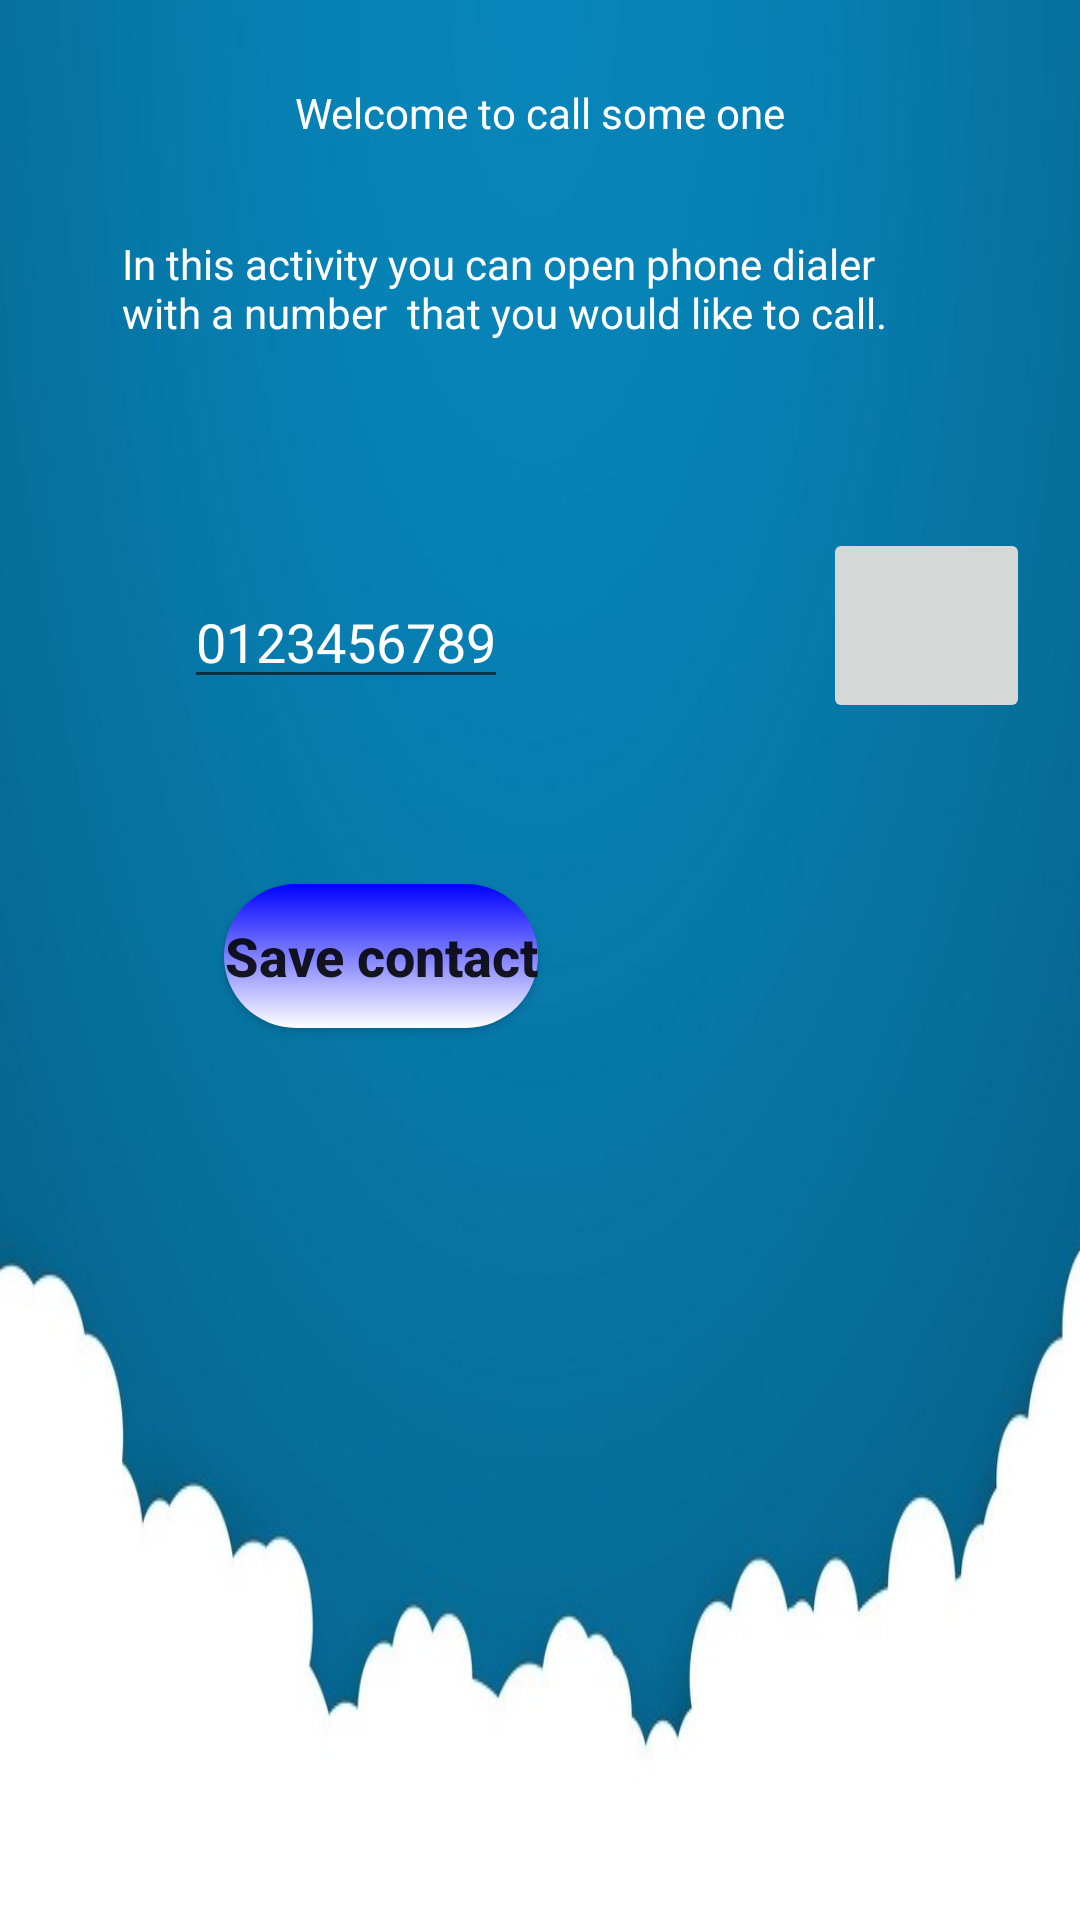

Produce the Android XML layout that renders to this screen, including the resource entries it uses.
<!-- AndroidManifest.xml: application theme Theme.PracticeAndroid -->
<!-- res/layout/activity_call_some_one.xml -->
<?xml version="1.0" encoding="utf-8"?>

<androidx.constraintlayout.widget.ConstraintLayout xmlns:android="http://schemas.android.com/apk/res/android"
    xmlns:app="http://schemas.android.com/apk/res-auto"
    xmlns:tools="http://schemas.android.com/tools"
    android:layout_width="match_parent"
    android:layout_height="match_parent"
    tools:context=".CallSomeOne"
    android:background="@drawable/call_some_one_background"
    >

    <TextView
        android:textColor="@color/white"
        android:id="@+id/call_some_one_title"
        android:layout_width="wrap_content"
        android:layout_height="wrap_content"
        android:layout_marginTop="28dp"
        android:text="@string/title_call_some_one"
        app:layout_constraintEnd_toEndOf="parent"
        app:layout_constraintStart_toStartOf="parent"
        app:layout_constraintTop_toTopOf="parent" />

    <TextView
        android:textColor="@color/white"
        android:id="@+id/call_some_one_explanation"
        android:layout_width="279dp"
        android:layout_height="80dp"
        android:text="@string/explain_call_some_one"
        app:layout_constraintBottom_toBottomOf="parent"
        app:layout_constraintEnd_toEndOf="parent"
        app:layout_constraintStart_toStartOf="parent"
        app:layout_constraintTop_toBottomOf="@+id/call_some_one_title"
        app:layout_constraintVertical_bias="0.061" />

    <EditText
        android:textColor="@color/white"
        android:id="@+id/insert_number"
        android:layout_width="wrap_content"
        android:layout_height="wrap_content"
        android:text="@string/insert_number_def"
        app:layout_constraintBottom_toBottomOf="parent"
        app:layout_constraintEnd_toEndOf="parent"
        app:layout_constraintHorizontal_bias="0.243"
        app:layout_constraintStart_toStartOf="parent"
        app:layout_constraintTop_toBottomOf="@+id/call_some_one_title"
        app:layout_constraintVertical_bias="0.262"></EditText>

    <ImageButton
        android:id="@+id/call_some_one_btn"
        android:layout_width="69dp"
        android:layout_height="65dp"
        android:autoLink="phone"
        android:onClick="onClickCallSomeOne"
        android:scaleType="fitEnd"
        app:layout_constraintBottom_toBottomOf="parent"
        app:layout_constraintEnd_toEndOf="parent"
        app:layout_constraintHorizontal_bias="0.862"
        app:layout_constraintStart_toEndOf="@+id/insert_number"
        app:layout_constraintTop_toTopOf="parent"
        app:layout_constraintVertical_bias="0.306"
        app:srcCompat="@drawable/call_some_one_icon"

        />

    <Button
        android:id="@+id/save_contact"
        android:layout_width="wrap_content"
        android:layout_height="wrap_content"
        android:text="@string/save_contact"
        app:layout_constraintBottom_toBottomOf="parent"
        app:layout_constraintEnd_toEndOf="parent"
        app:layout_constraintHorizontal_bias="0.292"
        app:layout_constraintStart_toStartOf="parent"
        app:layout_constraintTop_toBottomOf="@+id/call_some_one_explanation"
        app:layout_constraintVertical_bias="0.314"
        android:onClick="onClickSaveContact"
        android:background="@drawable/my_shape_blue"
        android:textAllCaps="false"
        android:textStyle="bold"
        android:textSize="18dp"
        />


</androidx.constraintlayout.widget.ConstraintLayout>
<!-- resources referenced by this layout -->
<resources>
  <color name="white">#FFFFFFFF</color>
  <!-- drawable call_some_one_background: jpg bitmap (drawable-v24, 48234 bytes) -->
  <!-- drawable my_shape_blue (drawable) -->
  <?xml version="1.0" encoding="utf-8"?>
  
  <selector xmlns:android="http://schemas.android.com/apk/res/android">
  
      <item android:state_pressed="false">
  
          <shape
              android:shape="rectangle">
  
              <gradient
                  android:startColor="@color/white"
                  android:endColor="@color/blue"
                  android:type="linear"
                  android:angle="90"/>
  
              <corners
                  android:bottomLeftRadius="30dp"
                  android:topRightRadius="30dp"
                  android:bottomRightRadius="30dp"
                  android:topLeftRadius="30dp"/>
  
          </shape>
      </item>
      <item android:state_pressed="true">
  
          <shape
              android:shape="rectangle">
  
              <gradient
                  android:startColor="@color/black"
                  android:endColor="@color/white"
                  android:type="linear"
                  android:angle="180"/>
  
              <corners
                  android:bottomLeftRadius="30dp"
                  android:topRightRadius="30dp"
                  android:bottomRightRadius="30dp"
                  android:topLeftRadius="30dp"/>
  
          </shape>
      </item>
  
  </selector>
  <string name="explain_call_some_one">In this activity you can open phone dialer with a number
            <br />
          that you would like to call. </string>
  <string name="insert_number_def">0123456789</string>
  <string name="save_contact">"Save contact"</string>
  <string name="title_call_some_one">Welcome to call some one</string>
  <style name="Theme.PracticeAndroid" parent="Theme.MaterialComponents.DayNight.DarkActionBar.Bridge">
          
          <item name="colorPrimary">@color/colorPrimary</item>
          <item name="colorPrimaryVariant">@color/colorPrimary</item>
          <item name="colorOnPrimary">@color/white</item>
          
          <item name="colorSecondary">@color/teal_200</item>
          <item name="colorSecondaryVariant">@color/teal_700</item>
          <item name="colorOnSecondary">@color/black</item>
          
          <item name="android:statusBarColor" tools:targetApi="l">?attr/colorPrimaryVariant</item>
          
      </style>
  <color name="blue">#0000FF</color>
  <color name="black">#000</color>
  <color name="colorPrimary">#2764b0</color>
  <color name="teal_200">#FF03DAC5</color>
  <color name="teal_700">#FF018786</color>
</resources>
